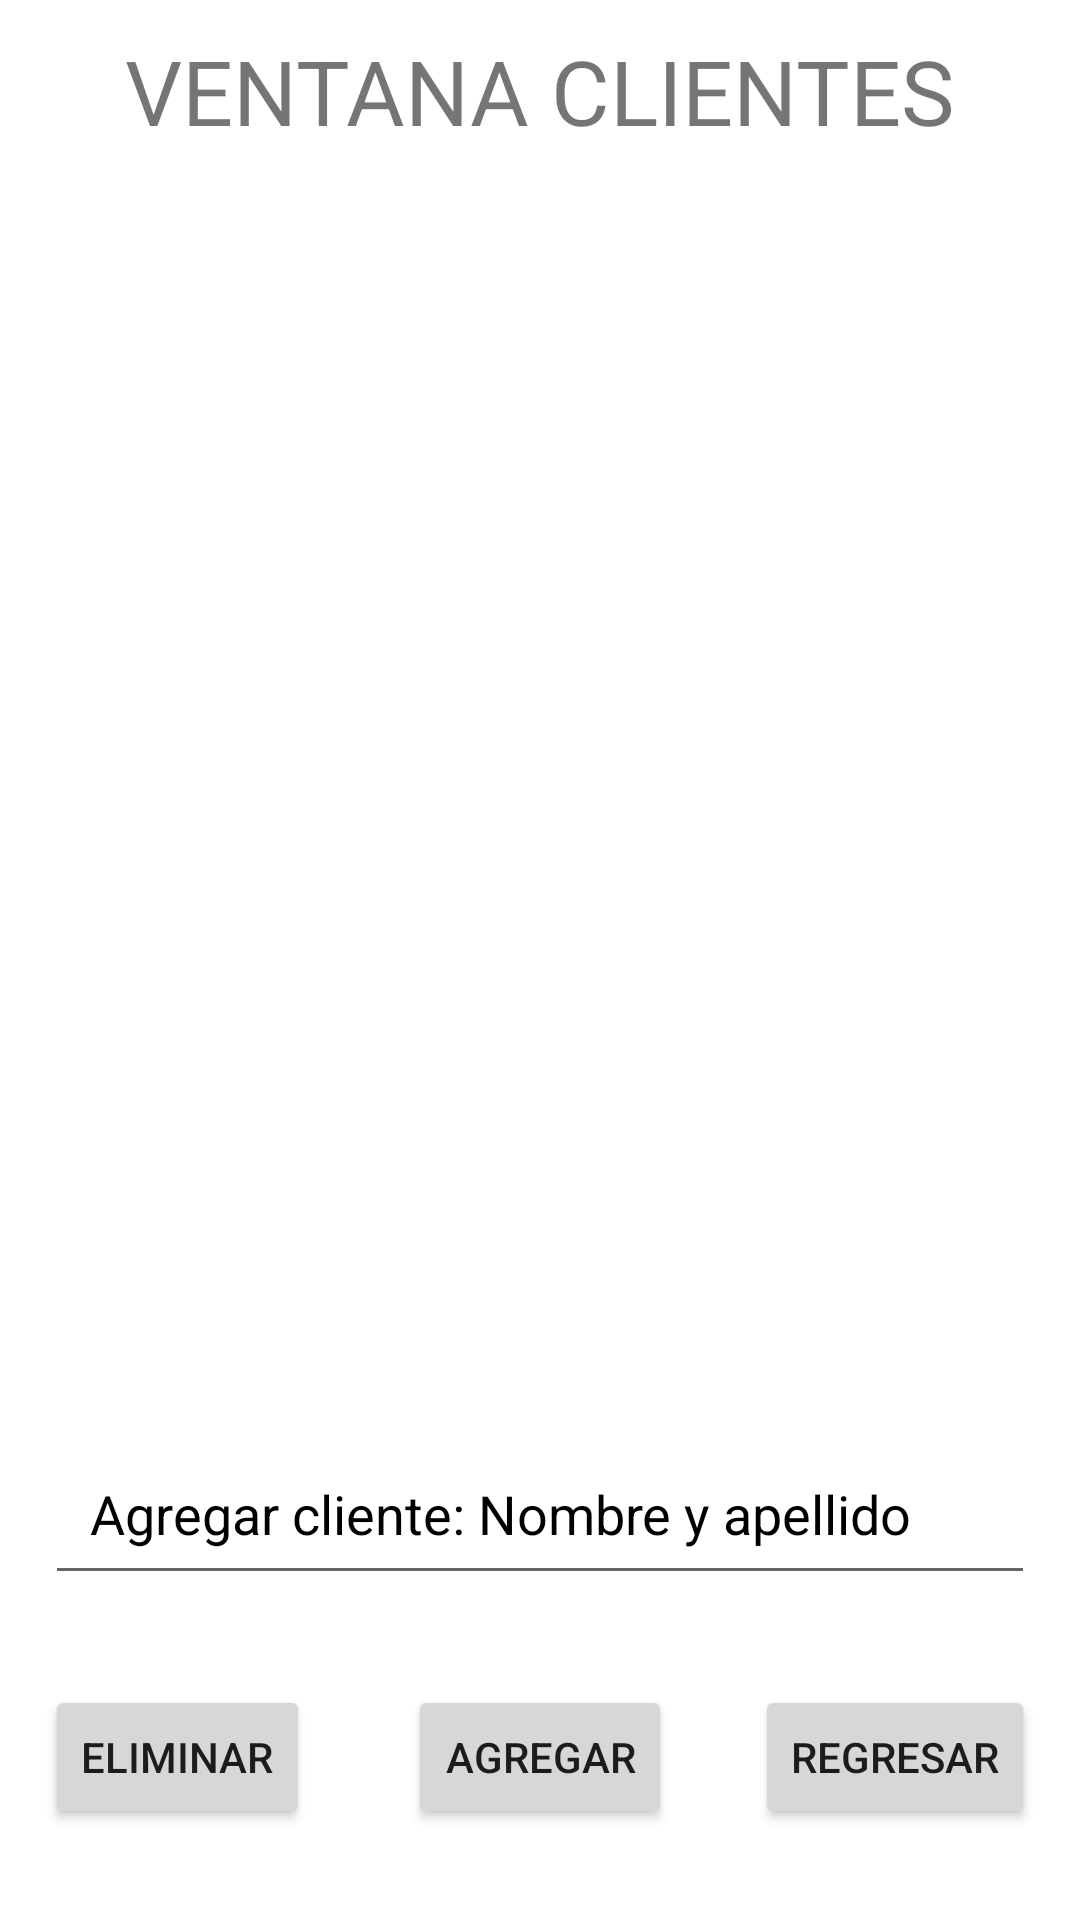

Reconstruct the res/layout file that produces this screen, plus the resources it refers to.
<!-- AndroidManifest.xml: application theme Theme.LAB12_13 -->
<!-- res/layout/activity_clientes.xml -->
<?xml version="1.0" encoding="utf-8"?>
<RelativeLayout xmlns:android="http://schemas.android.com/apk/res/android"
    xmlns:app="http://schemas.android.com/apk/res-auto"
    xmlns:tools="http://schemas.android.com/tools"
    android:layout_width="match_parent"
    android:layout_height="match_parent"
    tools:context=".CLIENTES">
    <TextView
        style="@style/textviewEstilo"
        android:id="@+id/titulo"
        android:text="VENTANA CLIENTES"
        android:textSize="30dp"/>

    <ListView
        android:id="@+id/clients"
        android:layout_width="wrap_content"
        android:layout_height="400dp"
        android:layout_below="@id/titulo"
        android:layout_marginTop="2dp"
        android:tooltipText="@string/lista_clientes"/>

    <EditText
        style="@style/EditextEstilo"
        android:id="@+id/text_agregar"
        android:layout_below="@+id/clients"
        android:hint="Agregar cliente: Nombre y apellido"/>

    <Button
        android:layout_width="wrap_content"
        android:layout_height="wrap_content"
        android:layout_below="@+id/text_agregar"
        android:layout_centerHorizontal="true"
        android:layout_margin="15dp"
        android:text="@string/agregar"
        android:onClick="agregar_clientes"
        android:id="@+id/agregar"/>
    <Button
        android:layout_width="wrap_content"
        android:layout_height="wrap_content"
        android:layout_below="@+id/text_agregar"
        android:id="@+id/eliminar"
        android:text="@string/eliminar"
        android:layout_margin="15dp"
        android:onClick="eliminar_cliente"/>

    <Button
        android:layout_width="wrap_content"
        android:layout_height="wrap_content"
        android:layout_below="@+id/text_agregar"
        android:layout_alignParentRight="true"
        android:layout_margin="15dp"
        android:text="@string/regreso"
        android:onClick="regresar"
        android:id="@+id/regreso"/>

</RelativeLayout>
<!-- resources referenced by this layout -->
<resources>
  <string name="agregar">AGREGAR</string>
  <string name="eliminar">ELIMINAR</string>
  <string name="lista_clientes">CLIENTES</string>
  <string name="regreso">REGRESAR</string>
  <style name="EditextEstilo">
          <item name="android:layout_width">match_parent</item>
          <item name="android:layout_height">wrap_content</item>
          <item name="android:textColor">@color/black</item>
          <item name="android:textColorHint">@color/black</item>
          <item name="android:layout_margin">15dp</item>
          <item name="android:padding">15dp</item>
      </style>
  <style name="textviewEstilo">
          <item name="android:layout_width">wrap_content</item>
          <item name="android:layout_height">wrap_content</item>
          <item name="android:textSize">20dp</item>
          <item name="android:layout_centerHorizontal">true</item>
          <item name="android:padding">10dp</item>
      </style>
  <style name="Theme.LAB12_13" parent="Theme.MaterialComponents.DayNight.DarkActionBar">
          
          <item name="colorPrimary">@color/purple_500</item>
          <item name="colorPrimaryVariant">@color/purple_700</item>
          <item name="colorOnPrimary">@color/white</item>
          
          <item name="colorSecondary">@color/teal_200</item>
          <item name="colorSecondaryVariant">@color/teal_700</item>
          <item name="colorOnSecondary">@color/black</item>
          
          <item name="android:statusBarColor" tools:targetApi="l">?attr/colorPrimaryVariant</item>
          
      </style>
  <!-- not gathered from this repository: default colours our renderer supplied (Android Studio template values) -->
  <color name="purple_500">#FF6200EE</color>
  <color name="purple_700">#FF3700B3</color>
  <color name="teal_200">#FF03DAC5</color>
  <color name="teal_700">#FF018786</color>
  <color name="black">#FF000000</color>
  <color name="white">#FFFFFFFF</color>
</resources>
